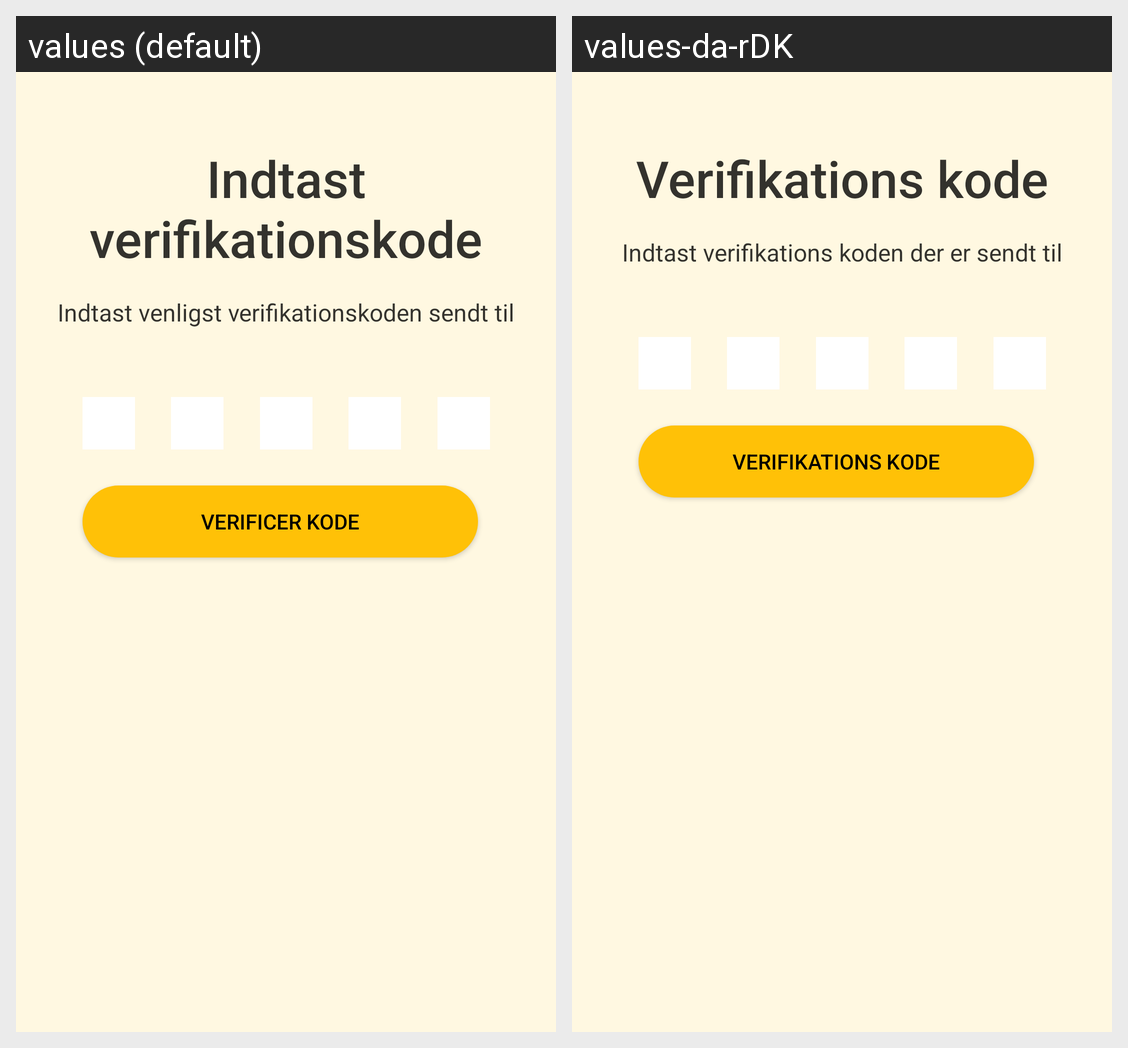

Locale-by-locale string values for the Android screen shown in this grid:
Android screen res/layout/dialogview_passreset.xml rendered under 2 locales, left to right: values (default), values-da-rDK. Device: Nexus 5 (rendered at 1080×1920; each locale shown at half size, 540×960, under a caption strip naming it); theme AppTheme.
Strings drawn on this screen, with the default value and each locale's value (text and hints the layout hard-codes, and strings that could not be matched under every locale, appear in the picture but are not listed):

verification_code
  values: Indtast verifikationskode
  values-da-rDK: Verifikations kode

please_enter_verification_code_sent_to
  values: Indtast venligst verifikationskoden sendt til
  values-da-rDK: Indtast verifikations koden der er sendt til

verify_code
  values: Verificer Kode
  values-da-rDK: verifikations kode
